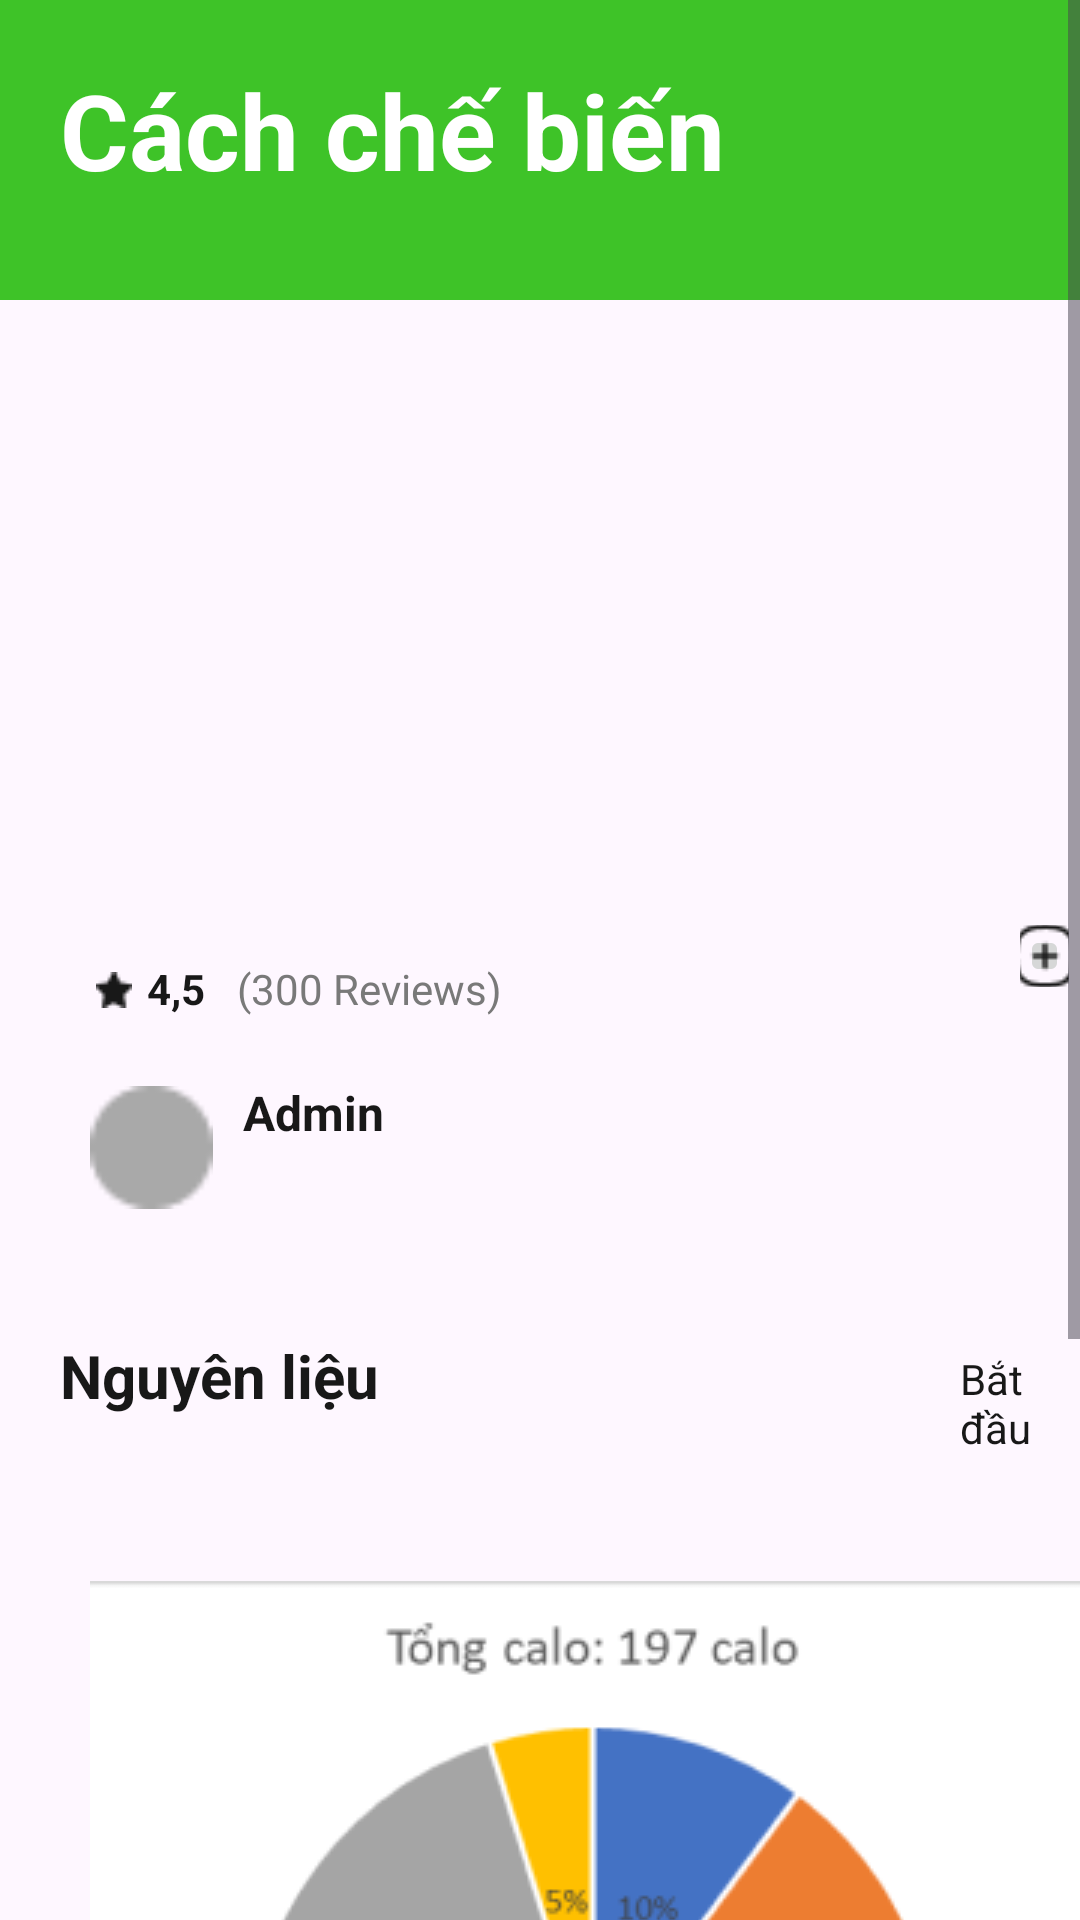

Reconstruct the res/layout file that produces this screen, plus the resources it refers to.
<!-- AndroidManifest.xml: activity theme Theme.MealReceiptApp -->
<!-- res/layout/activity_meal.xml -->
<LinearLayout xmlns:android="http://schemas.android.com/apk/res/android"
    xmlns:tools="http://schemas.android.com/tools"
    android:id="@+id/main"
    android:layout_width="match_parent"
    android:layout_height="wrap_content"
    android:orientation="vertical">

    <ScrollView
        android:id="@+id/recipe_detail"
        android:layout_width="match_parent"
        android:layout_height="wrap_content">

        <LinearLayout
            android:id="@+id/content_container"
            android:layout_width="match_parent"
            android:layout_height="wrap_content"
            android:layout_marginStart="0dp"
            android:layout_marginTop="0dp"
            android:orientation="vertical">

            
            <RelativeLayout
                android:id="@+id/heading"
                android:layout_width="match_parent"
                android:layout_height="100dp"
                android:background="@color/bg_color">

                <TextView
                    android:id="@+id/title_ek1"
                    android:layout_width="match_parent"
                    android:layout_height="match_parent"
                    android:layout_marginLeft="20dp"
                    android:layout_marginTop="20dp"
                    android:text="Cách chế biến"
                    android:textColor="@color/_bg__create_recipe_ek2_color"
                    android:textSize="35sp"
                    android:textStyle="bold" />
            </RelativeLayout>

            
            <LinearLayout
                android:id="@+id/Information"
                android:layout_width="match_parent"
                android:layout_height="wrap_content"
                android:layout_marginStart="0dp"
                android:layout_marginTop="10dp"
                android:orientation="vertical">

                
                <ImageView
                    android:id="@+id/mealImage"
                    android:layout_width="335dp"
                    android:layout_height="200dp"
                    android:layout_marginStart="30dp"
                    android:layout_marginTop="0dp"
                    android:contentDescription="Meal image" />

                
                <RelativeLayout
                    android:id="@+id/label___reviews"
                    android:layout_width="wrap_content"
                    android:layout_height="wrap_content"
                    android:layout_marginStart="30dp"
                    android:layout_marginTop="10dp">

                    <TextView
                        android:id="@+id/reviewCount"

                        android:layout_width="118dp"
                        android:layout_height="30dp"
                        android:layout_marginLeft="49dp"
                        android:layout_marginTop="0dp"
                        android:text="@string/total_reviews___label_string"
                        android:textColor="@color/total_reviews___label_color"
                        android:textSize="14sp" />


                    <RelativeLayout
                        android:id="@+id/rating"
                        android:layout_width="wrap_content"
                        android:layout_height="wrap_content"
                        android:layout_marginStart="0dp"
                        android:layout_marginTop="0dp">


                        <RelativeLayout
                            android:id="@+id/icon_star"
                            android:layout_width="wrap_content"
                            android:layout_height="wrap_content"
                            android:layout_marginStart="0dp"
                            android:layout_marginTop="2dp">

                            <View
                                android:id="@+id/rectangle_1"
                                android:layout_width="16dp"
                                android:layout_height="16dp"
                                android:layout_marginStart="0dp"
                                android:layout_marginTop="0dp"
                                android:alpha="0"
                                android:background="@drawable/rectangle_1_shape" />

                            <ImageView
                                android:id="@+id/star"
                                android:layout_width="12dp"
                                android:layout_height="12dp"
                                android:layout_marginStart="2dp"
                                android:layout_marginTop="2dp"
                                android:contentDescription="star"
                                android:src="@drawable/star" />

                        </RelativeLayout>

                        <TextView
                            android:id="@+id/reviewScore"
                            android:layout_width="41dp"
                            android:layout_height="30dp"
                            android:layout_marginLeft="19dp"
                            android:layout_marginTop="0dp"
                            android:text="@string/label_ek6_string"
                            android:textColor="@color/title_color"
                            android:textSize="14sp"
                            android:textStyle="bold" />

                    </RelativeLayout>

                </RelativeLayout>

                
                <RelativeLayout
                    android:id="@+id/creator"
                    android:layout_width="wrap_content"
                    android:layout_height="wrap_content"
                    android:layout_marginStart="30dp"
                    android:layout_marginTop="10dp">

                    
                    <ImageView
                        android:id="@+id/avatar"
                        android:layout_width="41dp"
                        android:layout_height="41dp"
                        android:layout_marginStart="0dp"
                        android:layout_marginTop="2dp"
                        android:contentDescription="avatar"
                        android:src="@drawable/avatar" />

                    
                    <RelativeLayout
                        android:id="@+id/info"
                        android:layout_width="wrap_content"
                        android:layout_height="wrap_content"
                        android:layout_marginStart="51dp"
                        android:layout_marginTop="0dp">

                        
                        <RelativeLayout
                            android:id="@+id/location"
                            android:layout_width="wrap_content"
                            android:layout_height="wrap_content"
                            android:layout_marginStart="0dp"
                            android:layout_marginTop="24dp">


                            <RelativeLayout
                                android:id="@+id/iconly_curved_location"
                                android:layout_width="wrap_content"
                                android:layout_height="wrap_content"
                                android:layout_marginStart="0dp"
                                android:layout_marginTop="2dp">

                                <View
                                    android:id="@+id/rectangle_1_ek1"
                                    android:layout_width="16dp"
                                    android:layout_height="16dp"
                                    android:layout_marginStart="0dp"
                                    android:layout_marginTop="0dp"
                                    android:alpha="0"
                                    android:background="@drawable/rectangle_1_ek1_shape" />

                            </RelativeLayout>

                        </RelativeLayout>

                        
                        <TextView
                            android:id="@+id/userName"
                            android:layout_width="161dp"
                            android:layout_height="33dp"
                            android:layout_marginLeft="0dp"
                            android:layout_marginTop="0dp"
                            android:text="Admin"
                            android:textColor="@color/title_color"
                            android:textSize="16sp"
                            android:textStyle="bold" />

                    </RelativeLayout>

                </RelativeLayout>


                
                <ImageButton
                    android:id="@+id/save"
                    android:layout_width="16.44dp"
                    android:layout_height="20.5dp"
                    android:layout_marginLeft="340dp"
                    android:layout_marginTop="-95dp"
                    android:src="@drawable/union_ek3" />

            </LinearLayout>

            
            <LinearLayout
                android:id="@+id/ingredients"
                android:layout_width="match_parent"
                android:layout_height="wrap_content"
                android:layout_marginStart="0dp"
                android:layout_marginTop="30dp"
                android:orientation="vertical">

                
                <RelativeLayout
                    android:id="@+id/header"
                    android:layout_width="wrap_content"
                    android:layout_height="wrap_content"
                    android:layout_marginStart="20dp"
                    android:layout_marginTop="12dp">

                    <TextView
                        android:id="@+id/title"
                        android:layout_width="189dp"
                        android:layout_height="42dp"
                        android:layout_marginLeft="0dp"
                        android:layout_marginTop="0dp"
                        android:text="Nguyên liệu"
                        android:textColor="@color/title_color"
                        android:textSize="20sp"
                        android:textStyle="bold" />

                    <TextView
                        android:id="@+id/label"
                        android:layout_width="wrap_content"
                        android:layout_height="wrap_content"
                        android:layout_marginLeft="300dp"
                        android:layout_marginTop="5dp"
                        android:text="@string/label_string"
                        android:textColor="@color/title_color"
                        android:textSize="14sp" />

                </RelativeLayout>

                
                <androidx.recyclerview.widget.RecyclerView
                    android:id="@+id/ingredients_recycler_view"
                    android:layout_width="match_parent"
                    android:layout_height="wrap_content" />
            </LinearLayout>
            <ImageView
                android:id="@+id/image_1"
                android:layout_width="335dp"
                android:layout_height="323dp"
                android:layout_marginStart="30dp"
                android:layout_marginTop="40dp"
                android:src="@drawable/image_1"/>

            <Button
                android:id="@+id/xemCongThuc"
                android:layout_width="wrap_content"
                android:layout_height="match_parent"
                android:layout_marginLeft="120dp"
                android:layout_marginTop="20dp"
                android:backgroundTint="@color/xanh"
                android:text="Xem công thức nấu"/>

        </LinearLayout>
    </ScrollView>
</LinearLayout>
<!-- resources referenced by this layout -->
<resources>
  <color name="_bg__create_recipe_ek2_color">#FFFFFF</color>
  <color name="bg_color">#3EC328</color>
  <color name="title_color">#181818</color>
  <color name="total_reviews___label_color">#797979</color>
  <color name="xanh">#2A9019</color>
  <!-- drawable avatar: png bitmap (drawable, 483 bytes) -->
  <!-- drawable image_1: png bitmap (drawable, 18090 bytes) -->
  <!-- drawable rectangle_1_ek1_shape (drawable) -->
  <?xml version="1.0" encoding="utf-8"?>
  <shape xmlns:android="http://schemas.android.com/apk/res/android"
  	android:shape="rectangle" >
  	<solid android:color="@color/_bg__create_recipe_ek2_color" />
  </shape>
  <!-- drawable rectangle_1_shape (drawable) -->
  <?xml version="1.0" encoding="utf-8"?>
  <shape xmlns:android="http://schemas.android.com/apk/res/android"
  	android:shape="rectangle" >
  	<solid android:color="@color/see_all___label_color" />
  </shape>
  <!-- drawable star: png bitmap (drawable, 300 bytes) -->
  <!-- drawable union_ek3: png bitmap (drawable, 603 bytes) -->
  <string name="label_ek6_string">4,5</string>
  <string name="label_string">Bắt đầu </string>
  <string name="total_reviews___label_string">(300 Reviews)</string>
  <style name="Theme.MealReceiptApp" parent="Base.Theme.MealReceiptApp" />
  <color name="see_all___label_color">#A9A9A9</color>
  <style name="Base.Theme.MealReceiptApp" parent="Theme.Material3.DayNight.NoActionBar">
          
          
      </style>
</resources>
